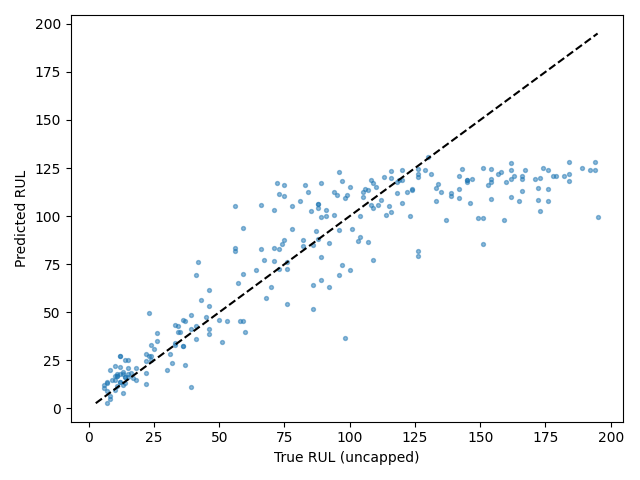

The file beside this chart, header and first rows:
Dataset, Split, SourceSplit, unit_nr, start_cycle, end_cycle, RUL_original, RUL_capped, regime, regime_transition_count, is_padded, padding_cycles, observed_cycles, Model, Seed, Experiment, RUL_true, RUL_pred, AbsoluteError
FD004, test_terminal, test, 1, 201, 230, 22, 22, 2, 25, False, 0, 30, cnn_lstm, 3, baseline, 22, 24.47, 2.467
FD004, test_terminal, test, 2, 124, 153, 39, 39, 1, 23, False, 0, 30, cnn_lstm, 3, baseline, 39, 41.21, 2.211
FD004, test_terminal, test, 3, 112, 141, 107, 107, 1, 25, False, 0, 30, cnn_lstm, 3, baseline, 107, 113.4, 6.421
FD004, test_terminal, test, 4, 179, 208, 75, 75, 2, 25, False, 0, 30, cnn_lstm, 3, baseline, 75, 87.68, 12.68
FD004, test_terminal, test, 5, 22, 51, 149, 125, 2, 23, False, 0, 30, cnn_lstm, 3, baseline, 149, 98.9, 50.1
FD004, test_terminal, test, 6, 117, 146, 78, 78, 5, 24, False, 0, 30, cnn_lstm, 3, baseline, 78, 105.1, 27.12
FD004, test_terminal, test, 7, 25, 54, 94, 94, 4, 26, False, 0, 30, cnn_lstm, 3, baseline, 94, 100.6, 6.587
FD004, test_terminal, test, 8, 219, 248, 14, 14, 5, 22, False, 0, 30, cnn_lstm, 3, baseline, 14, 13.21, 0.7873
FD004, test_terminal, test, 9, 255, 284, 99, 99, 3, 25, False, 0, 30, cnn_lstm, 3, baseline, 99, 110.8, 11.79
FD004, test_terminal, test, 10, 1, 23, 162, 125, 4, 20, True, 7, 23, cnn_lstm, 3, baseline, 162, 123.8, 38.23
FD004, test_terminal, test, 11, 53, 82, 143, 125, 1, 28, False, 0, 30, cnn_lstm, 3, baseline, 143, 124.7, 18.26
FD004, test_terminal, test, 12, 241, 270, 7, 7, 1, 24, False, 0, 30, cnn_lstm, 3, baseline, 7, 9.267, 2.267
FD004, test_terminal, test, 13, 198, 227, 71, 71, 3, 24, False, 0, 30, cnn_lstm, 3, baseline, 71, 83.56, 12.56
FD004, test_terminal, test, 14, 73, 102, 105, 105, 1, 26, False, 0, 30, cnn_lstm, 3, baseline, 105, 110.1, 5.144
FD004, test_terminal, test, 15, 139, 168, 12, 12, 4, 23, False, 0, 30, cnn_lstm, 3, baseline, 12, 27.18, 15.18
FD004, test_terminal, test, 16, 211, 240, 160, 125, 2, 20, False, 0, 30, cnn_lstm, 3, baseline, 160, 117.9, 42.14
FD004, test_terminal, test, 17, 305, 334, 162, 125, 5, 23, False, 0, 30, cnn_lstm, 3, baseline, 162, 110.1, 51.88
FD004, test_terminal, test, 18, 218, 247, 104, 104, 2, 23, False, 0, 30, cnn_lstm, 3, baseline, 104, 100.1, 3.933
FD004, test_terminal, test, 19, 1, 24, 194, 125, 5, 21, True, 6, 24, cnn_lstm, 3, baseline, 194, 128, 65.96
FD004, test_terminal, test, 20, 86, 115, 82, 82, 3, 25, False, 0, 30, cnn_lstm, 3, baseline, 82, 84.6, 2.604
FD004, test_terminal, test, 21, 173, 202, 91, 91, 2, 22, False, 0, 30, cnn_lstm, 3, baseline, 91, 100.1, 9.135
FD004, test_terminal, test, 22, 129, 158, 11, 11, 0, 26, False, 0, 30, cnn_lstm, 3, baseline, 11, 18.07, 7.071
FD004, test_terminal, test, 23, 133, 162, 26, 26, 0, 24, False, 0, 30, cnn_lstm, 3, baseline, 26, 34.88, 8.88
FD004, test_terminal, test, 24, 145, 174, 142, 125, 1, 24, False, 0, 30, cnn_lstm, 3, baseline, 142, 109.7, 32.33
FD004, test_terminal, test, 25, 457, 486, 39, 39, 2, 20, False, 0, 30, cnn_lstm, 3, baseline, 39, 11.3, 27.7
FD004, test_terminal, test, 26, 61, 90, 92, 92, 0, 27, False, 0, 30, cnn_lstm, 3, baseline, 92, 86.16, 5.843
FD004, test_terminal, test, 27, 115, 144, 76, 76, 1, 20, False, 0, 30, cnn_lstm, 3, baseline, 76, 72.41, 3.595
FD004, test_terminal, test, 28, 1, 20, 124, 124, 5, 11, True, 10, 20, cnn_lstm, 3, baseline, 124, 114.1, 9.91
FD004, test_terminal, test, 29, 187, 216, 64, 64, 2, 22, False, 0, 30, cnn_lstm, 3, baseline, 64, 72.13, 8.131
FD004, test_terminal, test, 30, 200, 229, 118, 118, 2, 26, False, 0, 30, cnn_lstm, 3, baseline, 118, 112, 5.959
FD004, test_terminal, test, 31, 105, 134, 6, 6, 0, 22, False, 0, 30, cnn_lstm, 3, baseline, 6, 12.28, 6.284
FD004, test_terminal, test, 32, 231, 260, 22, 22, 2, 25, False, 0, 30, cnn_lstm, 3, baseline, 22, 28.07, 6.072
FD004, test_terminal, test, 33, 78, 107, 147, 125, 4, 25, False, 0, 30, cnn_lstm, 3, baseline, 147, 119.3, 27.68
FD004, test_terminal, test, 34, 332, 361, 126, 125, 0, 21, False, 0, 30, cnn_lstm, 3, baseline, 126, 79.43, 46.57
FD004, test_terminal, test, 35, 249, 278, 36, 36, 1, 25, False, 0, 30, cnn_lstm, 3, baseline, 36, 32.4, 3.601
FD004, test_terminal, test, 36, 130, 159, 73, 73, 3, 24, False, 0, 30, cnn_lstm, 3, baseline, 73, 72.67, 0.3316
FD004, test_terminal, test, 37, 316, 345, 89, 89, 1, 28, False, 0, 30, cnn_lstm, 3, baseline, 89, 66.75, 22.25
FD004, test_terminal, test, 38, 96, 125, 11, 11, 5, 24, False, 0, 30, cnn_lstm, 3, baseline, 11, 17.06, 6.056
FD004, test_terminal, test, 39, 185, 214, 151, 125, 2, 21, False, 0, 30, cnn_lstm, 3, baseline, 151, 85.47, 65.53
FD004, test_terminal, test, 40, 237, 266, 10, 10, 0, 23, False, 0, 30, cnn_lstm, 3, baseline, 10, 17.08, 7.076
FD004, test_terminal, test, 41, 385, 414, 97, 97, 3, 24, False, 0, 30, cnn_lstm, 3, baseline, 97, 74.32, 22.68
FD004, test_terminal, test, 42, 171, 200, 30, 30, 0, 24, False, 0, 30, cnn_lstm, 3, baseline, 30, 19.81, 10.19
FD004, test_terminal, test, 43, 91, 120, 42, 42, 0, 23, False, 0, 30, cnn_lstm, 3, baseline, 42, 76.24, 34.24
FD004, test_terminal, test, 44, 377, 406, 60, 60, 3, 26, False, 0, 30, cnn_lstm, 3, baseline, 60, 39.57, 20.43
FD004, test_terminal, test, 45, 49, 78, 85, 85, 0, 26, False, 0, 30, cnn_lstm, 3, baseline, 85, 102.9, 17.87
FD004, test_terminal, test, 46, 8, 37, 134, 125, 3, 23, False, 0, 30, cnn_lstm, 3, baseline, 134, 116.5, 17.52
FD004, test_terminal, test, 47, 195, 224, 34, 34, 5, 27, False, 0, 30, cnn_lstm, 3, baseline, 34, 39.71, 5.711
FD004, test_terminal, test, 48, 185, 214, 45, 45, 3, 28, False, 0, 30, cnn_lstm, 3, baseline, 45, 47.32, 2.322
FD004, test_terminal, test, 49, 244, 273, 24, 24, 1, 23, False, 0, 30, cnn_lstm, 3, baseline, 24, 33.11, 9.114
FD004, test_terminal, test, 50, 177, 206, 86, 86, 3, 27, False, 0, 30, cnn_lstm, 3, baseline, 86, 64.14, 21.86
FD004, test_terminal, test, 51, 108, 137, 119, 119, 1, 23, False, 0, 30, cnn_lstm, 3, baseline, 119, 118.8, 0.1715
FD004, test_terminal, test, 52, 29, 58, 151, 125, 2, 24, False, 0, 30, cnn_lstm, 3, baseline, 151, 125, 26.03
FD004, test_terminal, test, 53, 38, 67, 142, 125, 3, 23, False, 0, 30, cnn_lstm, 3, baseline, 142, 121, 20.99
FD004, test_terminal, test, 54, 52, 81, 176, 125, 1, 25, False, 0, 30, cnn_lstm, 3, baseline, 176, 107.7, 68.31
FD004, test_terminal, test, 55, 74, 103, 157, 125, 2, 25, False, 0, 30, cnn_lstm, 3, baseline, 157, 121.8, 35.16
FD004, test_terminal, test, 56, 151, 180, 67, 67, 1, 21, False, 0, 30, cnn_lstm, 3, baseline, 67, 77.05, 10.05
FD004, test_terminal, test, 57, 92, 121, 97, 97, 0, 27, False, 0, 30, cnn_lstm, 3, baseline, 97, 118.4, 21.43
FD004, test_terminal, test, 58, 156, 185, 8, 8, 4, 22, False, 0, 30, cnn_lstm, 3, baseline, 8, 4.822, 3.178
FD004, test_terminal, test, 59, 8, 37, 154, 125, 5, 22, False, 0, 30, cnn_lstm, 3, baseline, 154, 124.5, 29.49
FD004, test_terminal, test, 60, 106, 135, 139, 125, 3, 23, False, 0, 30, cnn_lstm, 3, baseline, 139, 110.6, 28.42
... 188 more rows
